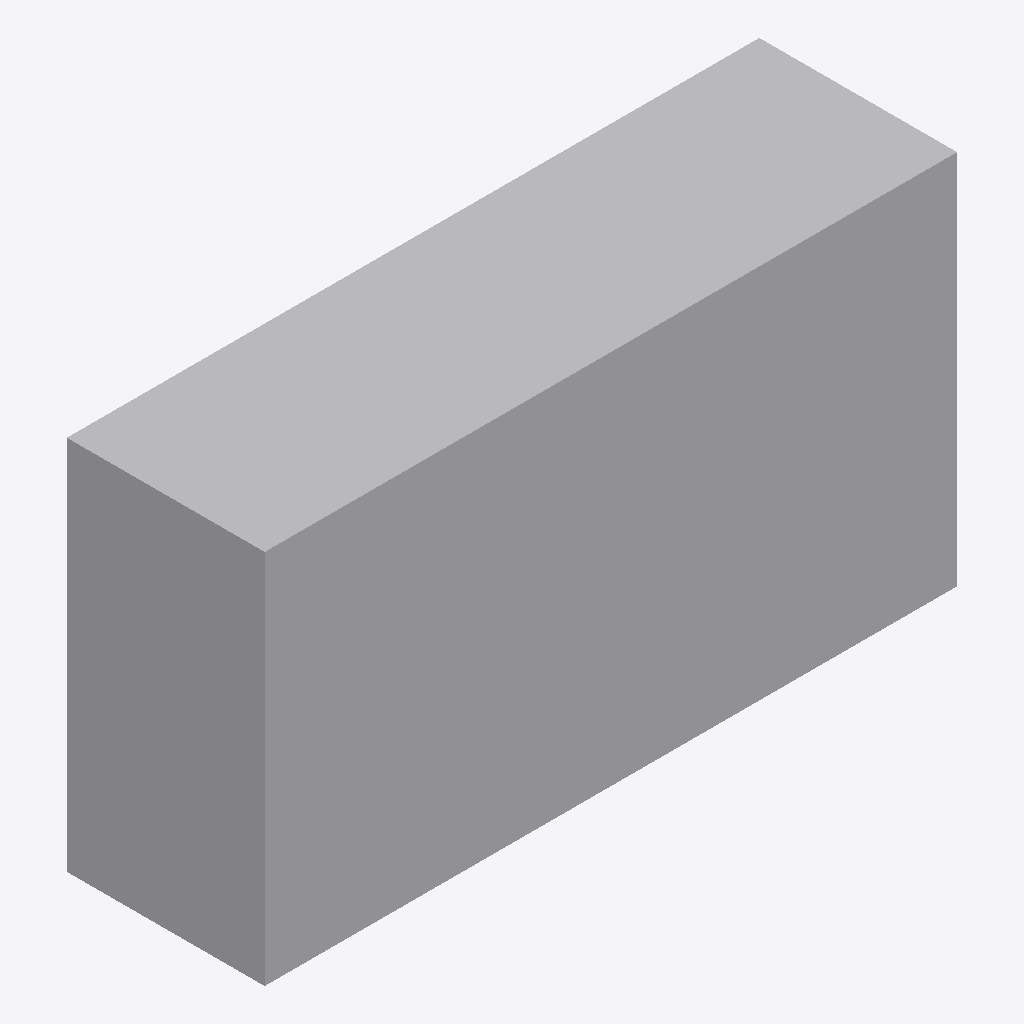
Isometric view of an IFC building model (IFC-SPF (STEP), schema IFC4, length unit metre), seen from the south-west, elements coloured by IFC class: 1 other element (light grey).
Extent 1.8 m × 0.5 m × 1.0 m (x, y, z). Storeys (1): Level 1 at 0.00 m. Elements (1): 1 IfcFurniture.

HEADER;
FILE_DESCRIPTION(('ViewDefinition [CoordinationView]'),'2;1');
FILE_NAME('','2026-11-06T12:36:09',(''),(''),'IfcOpenShell 0.8.0','IfcOpenShell 0.8.0','');
FILE_SCHEMA(('IFC4'));
ENDSEC;
DATA;
#9=IFCPROJECT('3dEVYofxDDJhqnpEb3Jpq4',$,'Project',$,$,$,$,(#8),#5);
#10=IFCSITE('0voKdxxnn96xkkPIVE9wQQ',$,'Site',$,$,$,$,$,.ELEMENT.,$,$,$,$,$);
#12=IFCBUILDING('3yFt7xNZbCTgLv1tPWR_jT',$,'Building',$,$,$,$,$,.ELEMENT.,$,$,$);
#16=IFCBUILDINGSTOREY('3epO$sI$L5T8EHALvzuMQ5',$,'Level 1',$,$,#21,$,$,.ELEMENT.,0.0);
#18=IFCFURNITURE('151mPjk9L4JB2_p0RKEOIE',$,$,$,'Showcase',#37,#42,$,.USERDEFINED.);
ENDSEC;
